Image classification data set "image" (CedricSanchezGithub/ETL on GitHub). Class labels (18): beaver, black bear, bob cat, coyote, elephant, goose, gray fox, horse, lion, mink, mouse, mule deer, otter, raccoon, rat, skunk, turkey, western grey squirrel.

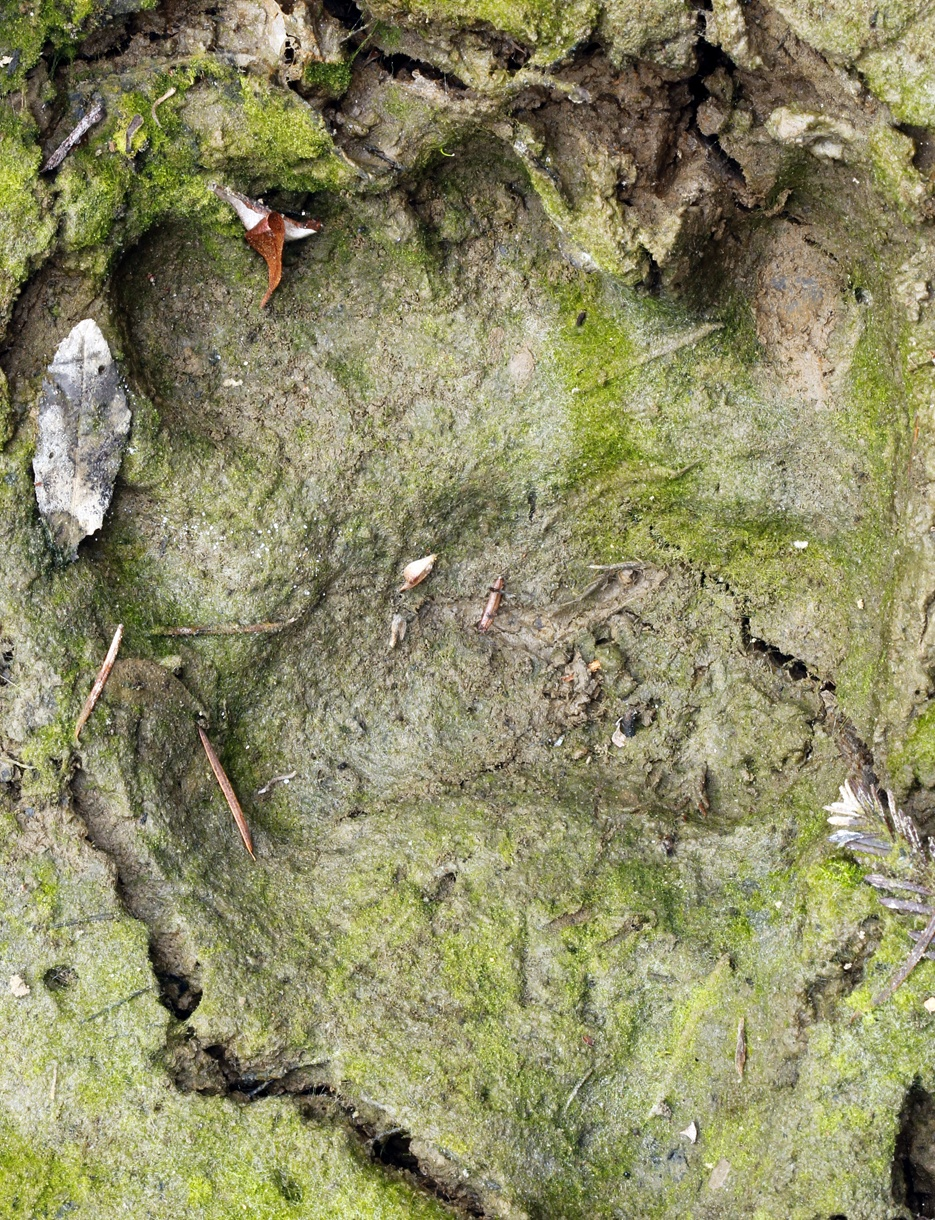
Label: black bear

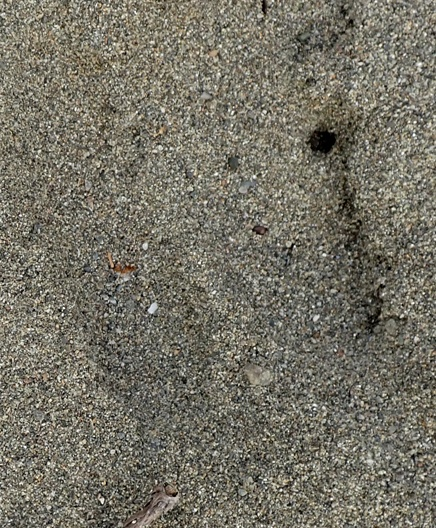
Label: mule deer

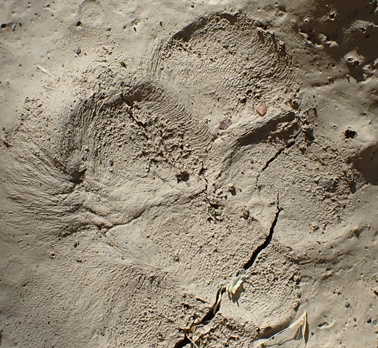
Label: gray fox

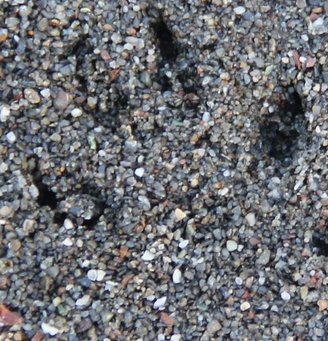
Label: mink

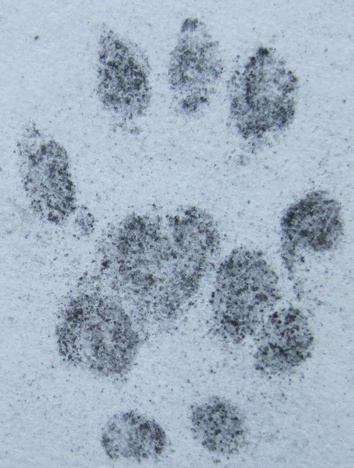
Label: skunk

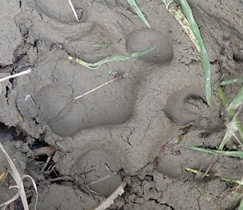
Label: lion
